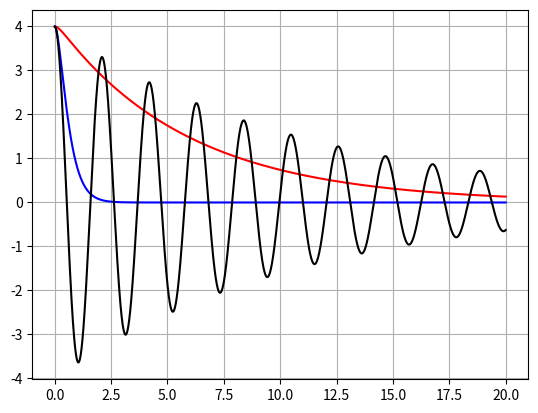

The matplotlib source for this figure:
import matplotlib.pyplot as plt
import numpy as np
xi=0
xi1=0
xi2=0
yi=4
yi1=4
yi2=4
xf=20
zi=0
zi1=0
zi2=0
a=3# a=alpha
w=1 # w=omega
a1=3
w1=3
a2=0.1
w2=3
n=10001
mi=-(2*a)*zi-(w**2)*yi
mi1=-(2*a1)*zi1-(w1**2)*yi1
mi2=-(2*a2)*zi2-(w2**2)*yi2
h=(xf-xi)/(n-1)
h1=(xf-xi1)/(n-1)
h2=(xf-xi2)/(n-1)
xx=[]
yy=[]
xx1=[]
yy1=[]
xx2=[]
yy2=[]
for i in range(n):
    x=xi+i*h
    zf=zi+h*mi
    yf=yi+h*zi
    mf=-(2*a)*zf-(w**2)*yf
    zi=zf
    mi=mf
    yi=yf
    xx.append(x)
    yy.append(yf)
for j in range(n):
    x1=xi1+j*h1
    zf1=zi1+h1*mi1
    yf1=yi1+h1*zi1
    mf1=-(2*a1)*zf1-(w1**2)*yf1
    zi1=zf1
    mi1=mf1
    yi1=yf1
    xx1.append(x1)
    yy1.append(yf1)
for k in range(n):
    x2=xi2+k*h2
    zf2=zi2+h2*mi2
    yf2=yi2+h2*zi2
    mf2=-(2*a2)*zf2-(w2**2)*yf2
    zi2=zf2
    mi2=mf2
    yi2=yf2
    xx2.append(x2)
    yy2.append(yf2)
plt.plot(xx,yy,'-r')
plt.plot(xx1,yy1,'-b')
plt.plot(xx2,yy2,'-k')
plt.grid()
plt.show()
